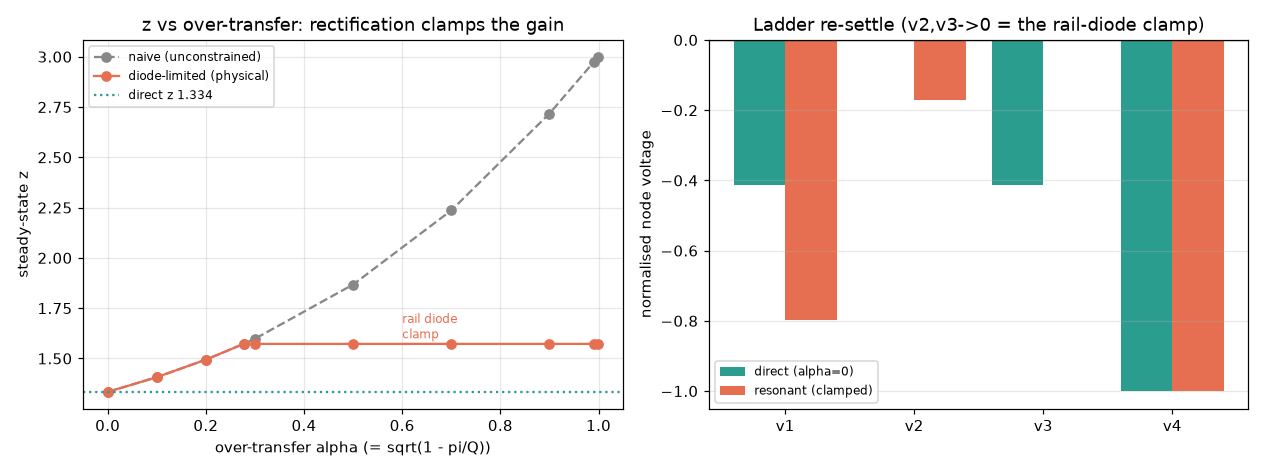

Source data for this figure (header and first rows):
alpha, Q, z_naive, eta_naive, z_diode, eta_diode, alpha_clamp, v1, v2, v3, v4, note
0.0000, 3.14, 1.334, 0.386, 1.334, 0.386, 0.0000, -0.4125, 0.0000, -0.4125, -1, DIRECT-LIMIT ANCHOR (= frozen 1.334/0.38…
0.1000, 3.17, 1.407, 0.3877, 1.407, 0.3877, 0.1000, -0.4991, -0.0386, -0.3199, -1, 
0.2000, 3.27, 1.494, 0.3943, 1.494, 0.3943, 0.2000, -0.6331, -0.0984, -0.1763, -1, 
0.2770, 3.40, 1.573, 0.404, 1.573, 0.404, 0.2770, -0.7974, -0.1718, -0.0002, -1, 
0.3000, 3.45, 1.598, 0.4079, 1.573, 0.404, 0.2771, -0.7976, -0.1719, 0.0000, -1, 
0.5000, 4.19, 1.868, 0.4683, 1.573, 0.404, 0.2771, -0.7976, -0.1719, 0.0000, -1, 
0.7000, 6.16, 2.236, 0.599, 1.573, 0.404, 0.2771, -0.7976, -0.1719, 0.0000, -1, 
0.9000, 16.53, 2.718, 0.8338, 1.573, 0.404, 0.2771, -0.7976, -0.1719, 0.0000, -1, 
0.9900, 157.9, 2.973, 0.9818, 1.573, 0.404, 0.2771, -0.7976, -0.1719, 0.0000, -1, 
0.9990, 1572, 3, 0.9982, 1.573, 0.404, 0.2771, -0.7976, -0.1719, 0.0000, -1, 
#verdict, Z-RETUNED (the price is real)
#direct_z, 1.334
#direct_eta, 0.386
#operating_alpha_Q1909, 0.9992
#z_diode_op, 1.573
#eta_diode_op, 0.404
#z_naive_op, 3.00
#eta_naive_op, 0.999 (the brigade upper bound — unphysi…, diode-violating)
#clamp, rail-return diodes D1(2->0)/D2(3->0) re-…
